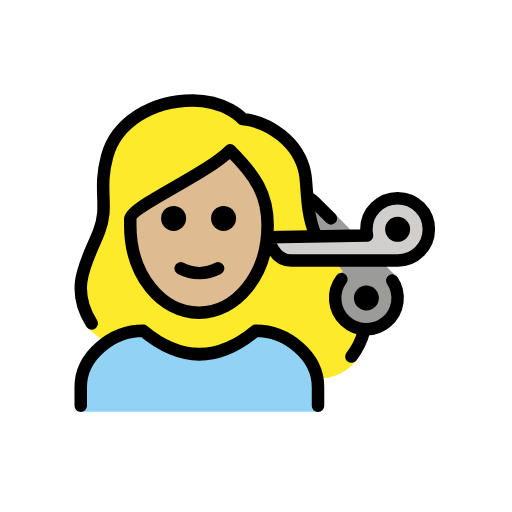
t = 0.00 s
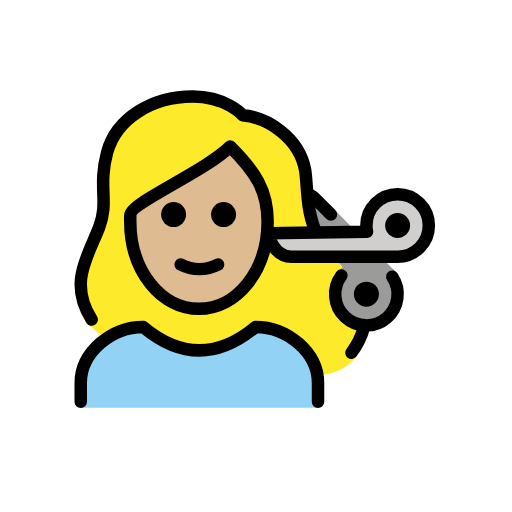
t = 0.79 s
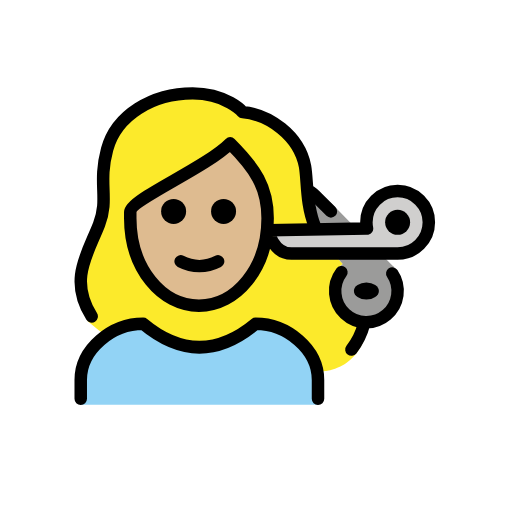
t = 1.43 s
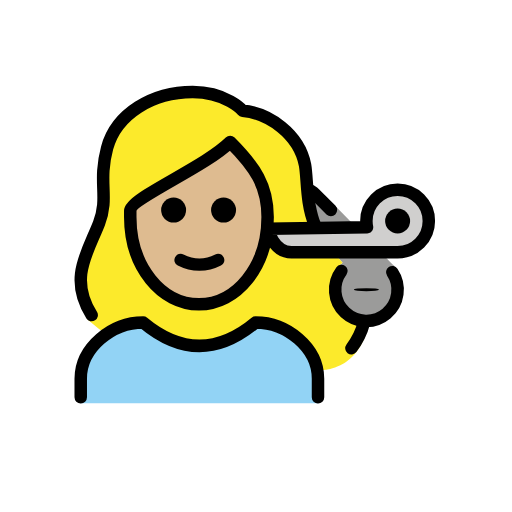
t = 2.10 s
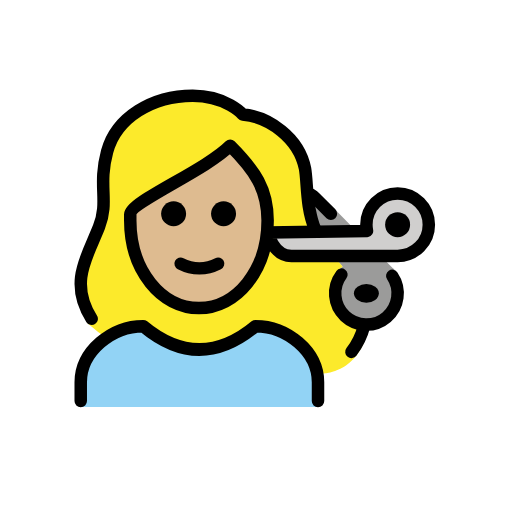
t = 2.85 s
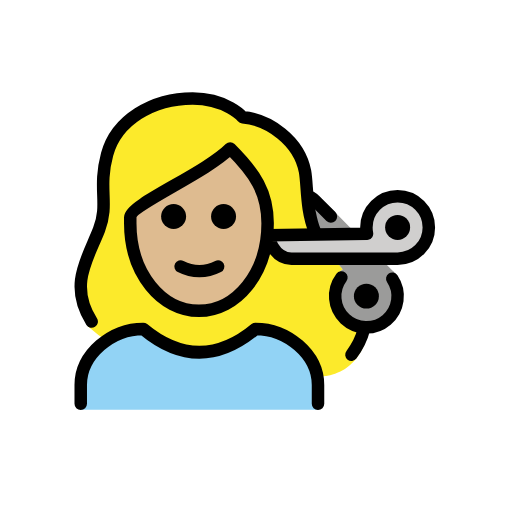
t = 3.41 s

The animated SVG that drew these frames (rendered in a browser with its animation timeline set to each time). Animation: 2 SMIL elements (animateTransform=2); one cycle of 4.20 s, repeats indefinitely.

<?xml version='1.0' encoding='utf-8'?>
<svg xmlns="http://www.w3.org/2000/svg" id="emoji" viewBox="-5 -5 82 82" width="200" height="200" role="img">
  <title>OpenMoji: woman getting haircut: medium-light skin tone</title><g><g id="color">
    <path fill="#92d3f5" d="M7.9308,60.9413v-3.958c0-4.9941,5.0078-9,10-9q9,7.5,18,0c4.9941,0,10,4.0059,10,9v3.958" />
    <path fill="#9b9b9a" d="M57.8244,39.9335a5.0006,5.0006,0,1,1-8.1446-.2012l-.499-.749.6875-.5625-2.75-3.0625-1.5-3.625-.1943-4.3286,2.5732,1.2036,9.6836,9.875s1.0625.9355,1,1.249" />
    <path fill="#d0cfce" d="M53.6808,31.7333a5.0351,5.0351,0,0,0,.1006,1l-15.8506.25s.75,3.75,3.75,3.75h17a5,5,0,1,0-5-5Z" />
  </g>
  <g id="skin">
    <path fill="#debb90" d="M15.8673,30.9834c.6284,8.978,4.9365,14,11,14,5.9365,0,11.0635-5,11.0635-14a12.1332,12.1332,0,0,0-1-5A49.876,49.876,0,0,0,31.862,19.08a125.5714,125.5714,0,0,1-15.47,10.111C15.91,30.0719,15.557,26.55,15.8673,30.9834Z" />
  </g>
  <g id="hair">
    <path fill="#fcea2b" d="M51.2824,47.1215c-2.7869.5105-2.1016-8.1382-2.1016-8.1382l.6875-.5625-1.4345-1.672a29.2959,29.2959,0,0,0-6.3235-.3276c-3.1782.2293-3.5059-3.342-3.5059-3.342l6.5857-.36c-1.4726-3.27-1.0107-3.9218-1.3359-9.953.0272-3.6929-6.876-8.4006-10.5567-8.7091a1.0011,1.0011,0,0,1-.6884-.3434c-.0928-.1-2.4082-2.6546-7.2432-2.6546-6.2,0-11.4413,3.3817-12.7429,8.226a18.518,18.518,0,0,0-.5646,6.1758,13.3169,13.3169,0,0,1-.7607,5.9608,6.8,6.8,0,0,1-1.1193,2.0879c-3.7725,4.42-.9746,14.3029-1.167,14.01a24.0576,24.0576,0,0,0,3.6332,2.7193,10.4637,10.4637,0,0,1,5.361-2.09c6.2089,5.0127,12.4951,5.0127,18.7,0a8.343,8.343,0,0,1,4.2088,1.5136s4.6954,3.0582,5.6024,5.93c0,0,5.776.1631,7.4069-7.0171ZM27.6039,45.08C15.9236,45.6,15.88,29.9794,15.88,29.9794c1.369-2.4295,16.1514-10.2868,16.1514-10.2868a14.5083,14.5083,0,0,1,5.56,8.2907S39.2841,44.56,27.6039,45.08Z" />
  </g>
  <g id="line">
    <circle cx="58.6808" cy="31.7333" r="2" />
    <path fill="none" stroke="#000" stroke-linecap="round" stroke-linejoin="round" stroke-width="2" d="M7.9308,59.9833v-3c0-4.9941,5.0078-9,10-9q9,7.5,18,0c4.9941,0,10,4.0059,10,9v3" />
    <path d="M32.8038,29.9833a2,2,0,1,1-2-2,2,2,0,0,1,2,2" />
    <path d="M24.8038,29.9833a2,2,0,1,1-2-2,2,2,0,0,1,2,2" />
    <path fill="none" stroke="#000" stroke-linecap="round" stroke-linejoin="round" stroke-width="2" d="M23.9308,37.9833a6.5535,6.5535,0,0,0,6,0" />
    <path fill="none" stroke="#000" stroke-linecap="round" stroke-linejoin="round" stroke-width="2" d="M53.6808,31.7333a5.0351,5.0351,0,0,0,.1006,1l-15.8506.25s.75,3.75,3.75,3.75h17a5,5,0,1,0-5-5Z" />
    <path fill="none" stroke="#000" stroke-linecap="round" stroke-linejoin="round" stroke-width="2" d="M57.8244,39.9335a5.0006,5.0006,0,1,1-8.1446-.2012" />
    <path fill="none" stroke="#000" stroke-linecap="round" stroke-linejoin="round" stroke-width="2" d="M44.4093,26.7235a3.0643,3.0643,0,0,1,.749.4434,3.2181,3.2181,0,0,1,.2657.2378l2.5732,2.5747" />
    <g transform="translate(53.6809 42.7327)"><g><g transform="translate(-53.6809 -42.7327)"><circle cx="53.6809" cy="42.7327" r="1.9995" />
    </g><animateTransform attributeName="transform" type="scale" values="1 1;1 1;1 .12;1 1;1 1" dur="4.2s" repeatCount="indefinite" /></g></g><path fill="none" stroke="#000" stroke-linecap="round" stroke-linejoin="round" stroke-width="2" d="M9.6823,46.8046c-3.7227-5.8565-.628-10.08,1.18-14.7246,1.6357-4.2-.209-6.4512,1.291-12.0342,1.4795-5.5,7.2773-8.9658,13.709-8.9658,5.4,0,8,3,8,3,4.1689.374,9.0277,3.7029,9.9921,8.6858.4,2.2352.1331,6.1765,1.57,9.5969" />
    <path fill="none" stroke="#000" stroke-linejoin="round" stroke-width="2" d="M15.862,31.08c0,8,5,14,11,14s11-6,11-14c0-5-2-8-6-12-4,4-16,9-16,11Z" />
    <path fill="none" stroke="#000" stroke-linecap="round" stroke-linejoin="round" stroke-width="2" d="M53.3035,47.9833a11.5815,11.5815,0,0,1-2.0211,4.1294" />
  </g>
<animateTransform attributeName="transform" type="translate" values="0 0;0 -1.5;0 0" dur="3.8s" repeatCount="indefinite" /></g></svg>
